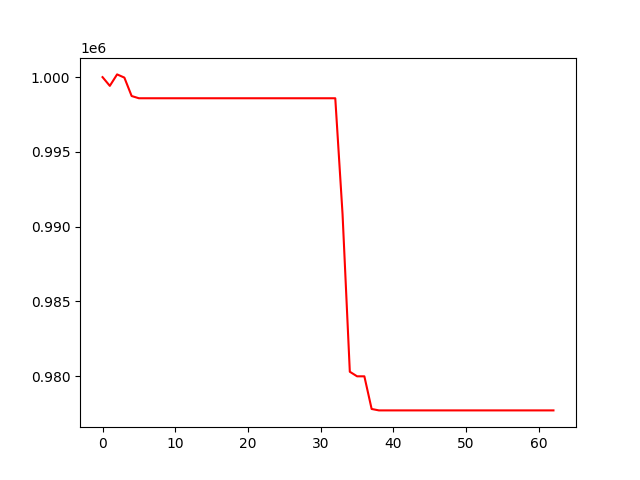

Data behind this chart, as committed beside it:
, 0
0, 1000000
1, 999416
2, 1000183
3, 999969
4, 998737
5, 998587
6, 998587
7, 998587
8, 998587
9, 998587
10, 998587
11, 998587
12, 998587
13, 998587
14, 998587
15, 998587
16, 998587
17, 998587
18, 998587
19, 998587
20, 998587
21, 998587
22, 998587
23, 998587
24, 998587
25, 998587
26, 998587
27, 998587
28, 998587
29, 998587
30, 998587
31, 998587
32, 998587
33, 990844
34, 980299
35, 979994
36, 979994
37, 977811
38, 977715
39, 977715
40, 977715
41, 977715
42, 977715
43, 977715
44, 977715
45, 977715
46, 977715
47, 977715
48, 977715
49, 977715
50, 977715
51, 977715
52, 977715
53, 977715
54, 977715
55, 977715
56, 977715
57, 977715
58, 977715
59, 977715
... 3 more rows
